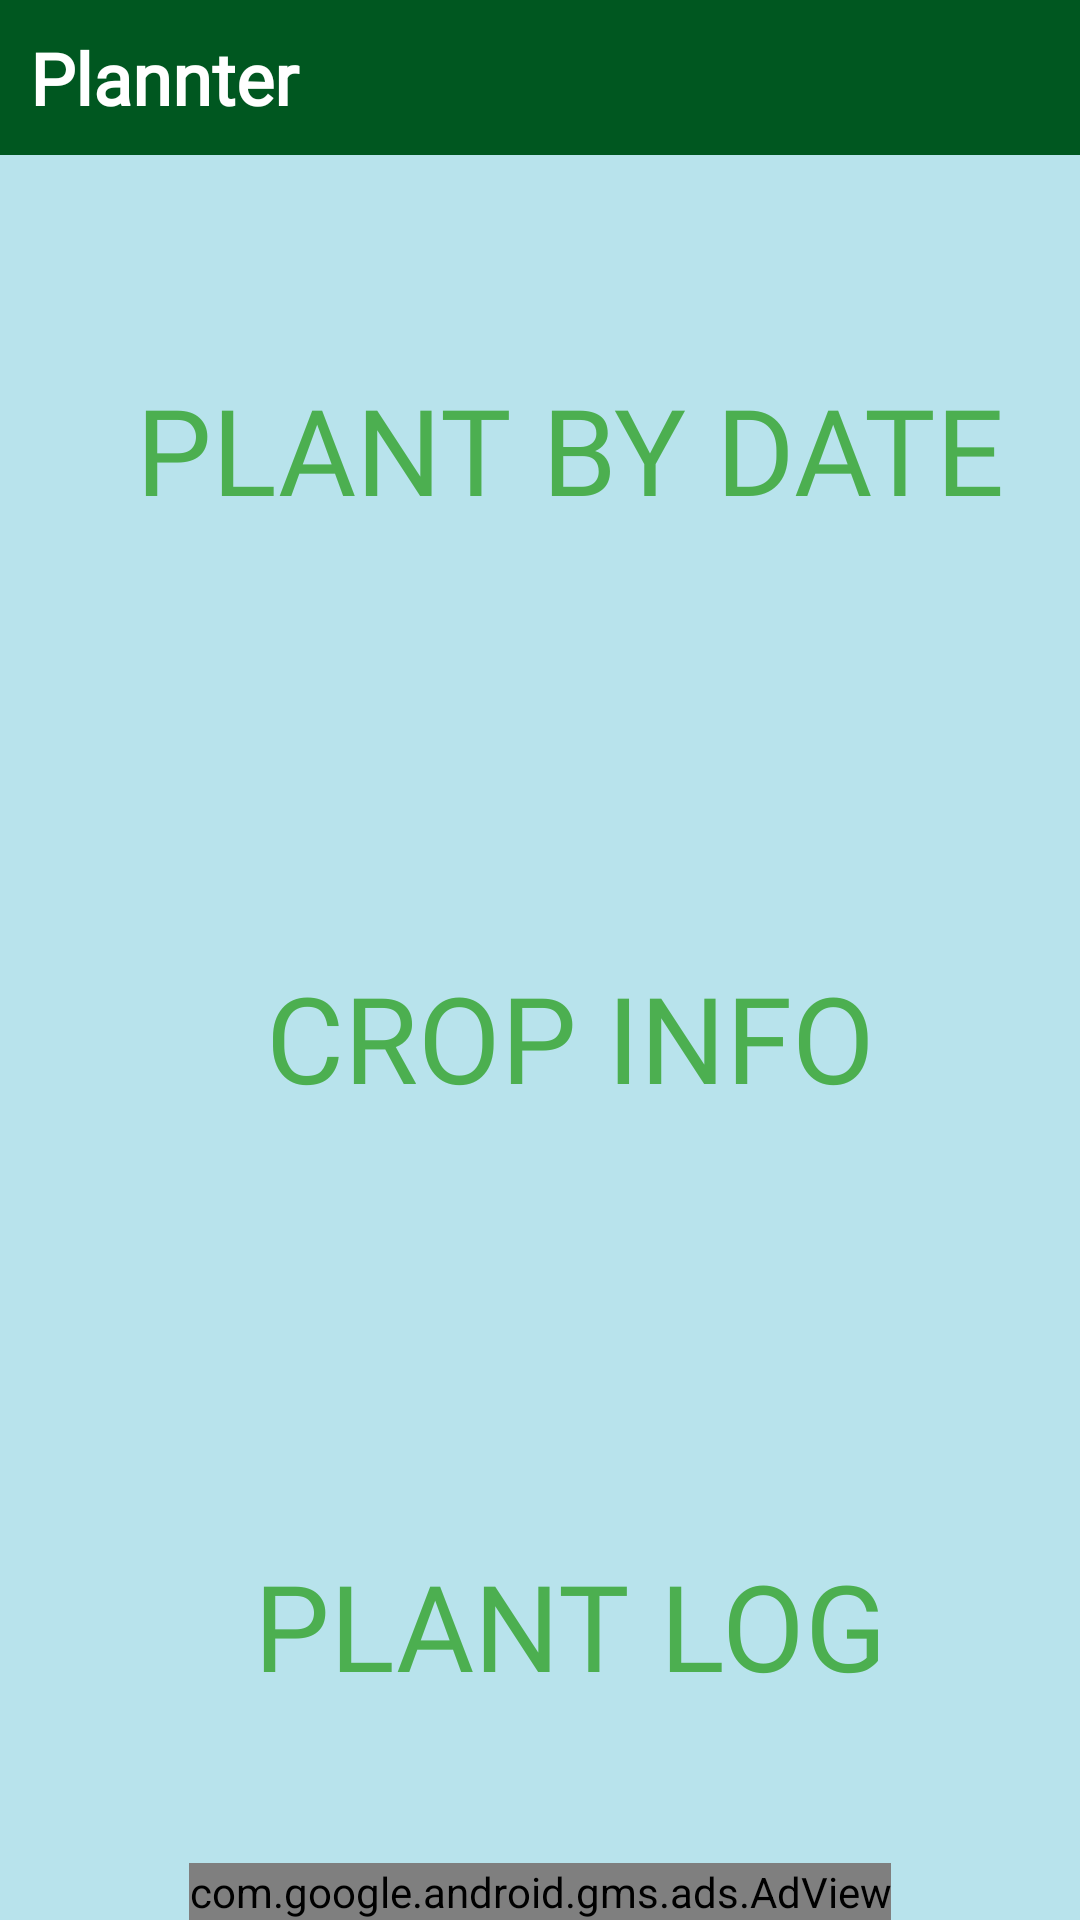

Layout XML and referenced resources for this Android screen:
<!-- AndroidManifest.xml: application theme Theme.AppCompat.Light.NoActionBar -->
<!-- res/layout/fragment_main_menu.xml -->
<?xml version="1.0" encoding="utf-8"?>
<FrameLayout xmlns:android="http://schemas.android.com/apk/res/android"
    xmlns:app="http://schemas.android.com/apk/res-auto"
    xmlns:tools="http://schemas.android.com/tools"
    android:layout_width="match_parent"
    android:layout_height="match_parent"
    tools:context=".Frag_mainMenu">

    <androidx.constraintlayout.widget.ConstraintLayout
        android:layout_width="match_parent"
        android:layout_height="match_parent"
        android:background="@color/colorPrimary"
        tools:context=".Main_Window">

        <LinearLayout
            android:layout_width="match_parent"
            android:layout_height="match_parent"
            android:orientation="vertical">

            <LinearLayout
                android:layout_width="match_parent"
                android:layout_height="wrap_content"
                android:layout_weight="1"
                android:background="@color/colorPrimaryDark"
                android:orientation="horizontal">

                <TextView
                    android:id="@+id/txtHeader"
                    android:layout_width="wrap_content"
                    android:layout_height="match_parent"
                    android:layout_marginLeft="10dp"
                    android:layout_weight="7"
                    android:fontFamily="@font/finger_paint"
                    android:gravity="center_vertical"
                    android:text="Plannter"
                    android:textColor="@android:color/white"
                    android:textSize="24sp"
                    android:textStyle="bold" />

                <ImageView
                    android:id="@+id/imgSettings"
                    android:layout_width="wrap_content"
                    android:layout_height="match_parent"
                    android:layout_gravity="right"
                    android:layout_marginRight="5dp"
                    android:layout_weight="1"
                    app:srcCompat="@drawable/ic_more_vert" />
            </LinearLayout>

            <Button
                android:id="@+id/btnPlantByDate"
                android:layout_width="match_parent"
                android:layout_height="0dp"
                android:layout_weight="10"
                android:background="#00FFFFFF"
                android:fontFamily="@font/finger_paint"
                android:paddingLeft="20sp"
                android:text="@string/plant_date"
                android:textColor="@color/colorTitleText"
                android:textSize="40sp" />

            <Button
                android:id="@+id/btnPlantInfo"
                android:layout_width="match_parent"
                android:layout_height="0dp"
                android:layout_weight="10"
                android:background="#00FFFFFF"
                android:fontFamily="@font/finger_paint"
                android:paddingLeft="20sp"
                android:text="@string/crop_info"
                android:textColor="@color/colorTitleText"
                android:textSize="40sp" />

            <Button
                android:id="@+id/btnPlantLog"
                android:layout_width="match_parent"
                android:layout_height="0dp"
                android:layout_weight="10"
                android:background="#00FFFFFF"
                android:fontFamily="@font/finger_paint"
                android:paddingLeft="20sp"
                android:text="@string/plant_log"
                android:textColor="#4CAF50"
                android:textSize="40sp" />

        </LinearLayout>

        <com.google.android.gms.ads.AdView
            android:id="@+id/adView"
            android:layout_width="wrap_content"
            android:layout_height="wrap_content"
            android:layout_alignParentBottom="true"
            android:layout_centerHorizontal="true"
            app:adSize="BANNER"
            app:adUnitId="ca-app-pub-7390442478171234/7374031718"
            app:layout_constraintBottom_toBottomOf="parent"
            app:layout_constraintEnd_toEndOf="parent"
            app:layout_constraintStart_toStartOf="parent"></com.google.android.gms.ads.AdView>

    </androidx.constraintlayout.widget.ConstraintLayout>
</FrameLayout>
<!-- resources referenced by this layout -->
<resources>
  <color name="colorPrimary">#B8E3EC</color>
  <color name="colorPrimaryDark">#005720</color>
  <color name="colorTitleText">#4CAF50</color>
  <string name="crop_info">Crop Info</string>
  <string name="plant_date">Plant By Date</string>
  <string name="plant_log">Plant Log</string>
</resources>
